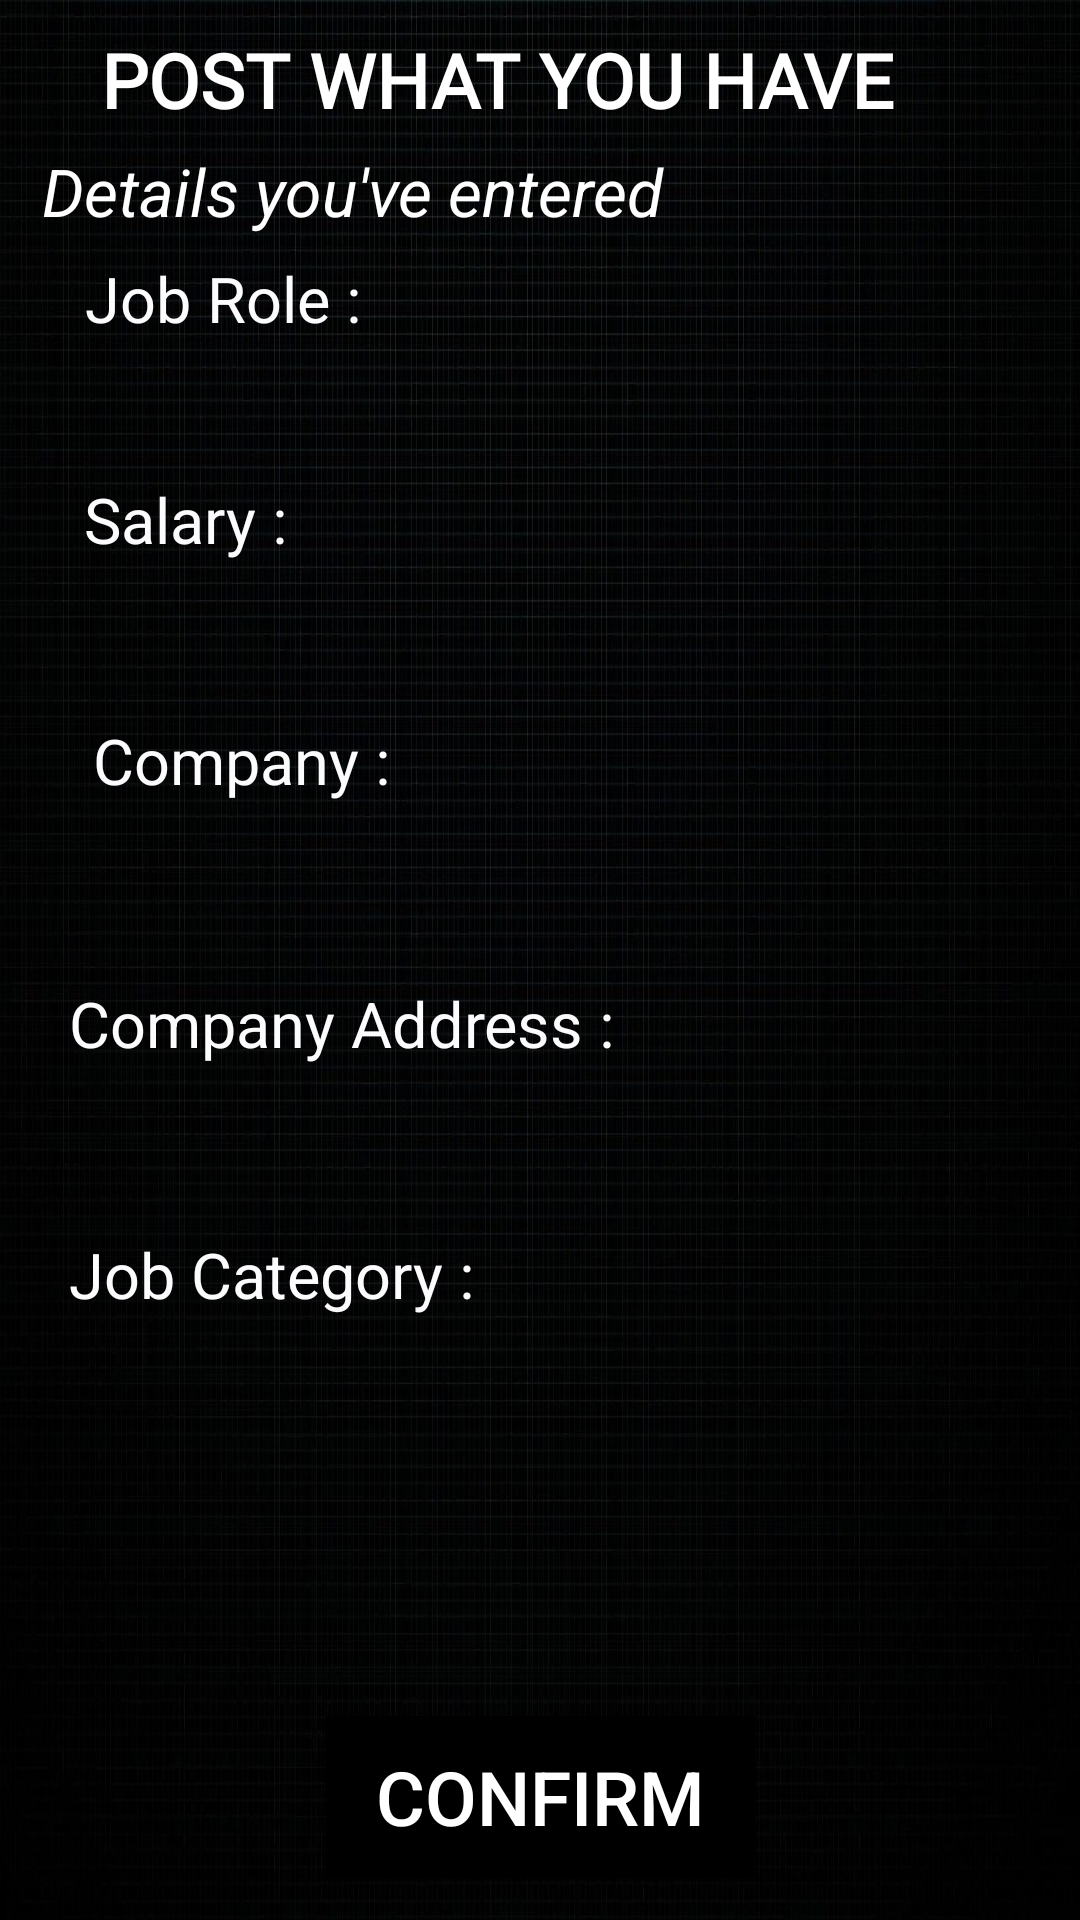

The Android layout XML behind this screen, and the referenced resources:
<!-- AndroidManifest.xml: application theme Theme.SojoJob -->
<!-- res/layout/activity_post2.xml -->
<?xml version="1.0" encoding="utf-8"?>
<androidx.constraintlayout.widget.ConstraintLayout xmlns:android="http://schemas.android.com/apk/res/android"
    xmlns:app="http://schemas.android.com/apk/res-auto"
    xmlns:tools="http://schemas.android.com/tools"
    android:layout_width="match_parent"
    android:layout_height="match_parent"
    android:background="@drawable/pngtree_city_science_and_technology_city_blue_technology_sense_technology_lines_picture_image_1473376">

    <TextView
        android:id="@+id/editTextTextPersonName2"
        android:layout_width="325dp"
        android:layout_height="57dp"
        android:background="@drawable/edittext_background"
        android:ems="10"
        android:inputType="textPersonName"
        android:paddingStart="24dp"
        android:textColor="@color/black"
        android:textSize="20dp"
        android:textStyle="bold"
        app:layout_constraintBottom_toBottomOf="parent"
        app:layout_constraintEnd_toEndOf="parent"
        app:layout_constraintHorizontal_bias="0.418"
        app:layout_constraintStart_toStartOf="parent"
        app:layout_constraintTop_toTopOf="parent"
        app:layout_constraintVertical_bias="0.188" />

    <TextView
        android:id="@+id/textView6"
        android:layout_width="328dp"
        android:layout_height="43dp"
        android:text="Details you've entered"
        android:textColor="@color/white"
        android:textSize="22dp"
        android:textStyle="italic"
        app:layout_constraintBottom_toBottomOf="parent"
        app:layout_constraintEnd_toEndOf="parent"
        app:layout_constraintHorizontal_bias="0.433"
        app:layout_constraintStart_toStartOf="parent"
        app:layout_constraintTop_toTopOf="parent"
        app:layout_constraintVertical_bias="0.082" />

    <TextView
        android:id="@+id/textView11"
        android:layout_width="301dp"
        android:layout_height="46dp"
        android:fontFamily="@font/berkshire"
        android:text="POST WHAT YOU HAVE"
        android:textColor="@color/white"
        android:textSize="25dp"
        android:textStyle="bold"
        app:layout_constraintBottom_toBottomOf="parent"
        app:layout_constraintEnd_toEndOf="parent"
        app:layout_constraintHorizontal_bias="0.572"
        app:layout_constraintStart_toStartOf="parent"
        app:layout_constraintTop_toTopOf="parent"
        app:layout_constraintVertical_bias="0.016" />

    <TextView
        android:id="@+id/textView2"
        android:layout_width="260dp"
        android:layout_height="42dp"
        android:text="Company Address : "
        android:textColor="@color/material_dynamic_neutral99"
        android:textSize="21dp"
        app:layout_constraintBottom_toBottomOf="parent"
        app:layout_constraintEnd_toEndOf="parent"
        app:layout_constraintHorizontal_bias="0.231"
        app:layout_constraintStart_toStartOf="parent"
        app:layout_constraintTop_toTopOf="parent"
        app:layout_constraintVertical_bias="0.547" />

    <TextView
        android:id="@+id/textView7"
        android:layout_width="260dp"
        android:layout_height="42dp"
        android:text="Job Category : "
        android:textColor="@color/material_dynamic_neutral99"
        android:textSize="21dp"
        app:layout_constraintBottom_toBottomOf="parent"
        app:layout_constraintEnd_toEndOf="parent"
        app:layout_constraintHorizontal_bias="0.231"
        app:layout_constraintStart_toStartOf="parent"
        app:layout_constraintTop_toTopOf="parent"
        app:layout_constraintVertical_bias="0.687" />

    <TextView
        android:id="@+id/textView4"
        android:layout_width="177dp"
        android:layout_height="39dp"
        android:text="Company : "
        android:textColor="@color/material_dynamic_neutral99"
        android:textSize="21dp"
        app:layout_constraintBottom_toBottomOf="parent"
        app:layout_constraintEnd_toEndOf="@+id/editTextTextPersonName"
        app:layout_constraintHorizontal_bias="0.184"
        app:layout_constraintStart_toStartOf="parent"
        app:layout_constraintTop_toTopOf="parent"
        app:layout_constraintVertical_bias="0.398" />

    <TextView
        android:id="@+id/textView5"
        android:layout_width="168dp"
        android:layout_height="48dp"
        android:text="Job Role : "
        android:textColor="@color/material_dynamic_neutral99"
        android:textSize="21dp"
        app:layout_constraintBottom_toBottomOf="parent"
        app:layout_constraintEnd_toEndOf="parent"
        app:layout_constraintHorizontal_bias="0.148"
        app:layout_constraintStart_toStartOf="parent"
        app:layout_constraintTop_toTopOf="parent"
        app:layout_constraintVertical_bias="0.144" />

    <TextView
        android:id="@+id/editTextTextPersonName"
        android:layout_width="333dp"
        android:layout_height="60dp"
        android:background="@drawable/edittext_background"
        android:ems="10"
        android:inputType="textPersonName"
        android:paddingStart="24dp"
        android:textColor="@color/black"
        android:textSize="20dp"
        android:textStyle="bold"
        app:layout_constraintBottom_toBottomOf="parent"
        app:layout_constraintEnd_toEndOf="parent"
        app:layout_constraintHorizontal_bias="0.448"
        app:layout_constraintStart_toStartOf="parent"
        app:layout_constraintTop_toTopOf="parent"
        app:layout_constraintVertical_bias="0.457" />

    <TextView
        android:id="@+id/editTextTextPersonName4"
        android:layout_width="332dp"
        android:layout_height="60dp"
        android:background="@drawable/edittext_background"
        android:ems="10"
        android:inputType="textPersonName"
        android:paddingStart="24dp"
        android:textColor="@color/black"
        android:textSize="20dp"
        android:textStyle="bold"
        app:layout_constraintBottom_toBottomOf="parent"
        app:layout_constraintEnd_toEndOf="parent"
        app:layout_constraintHorizontal_bias="0.455"
        app:layout_constraintStart_toStartOf="parent"
        app:layout_constraintTop_toTopOf="parent"
        app:layout_constraintVertical_bias="0.321" />

    <TextView
        android:id="@+id/textView3"
        android:layout_width="177dp"
        android:layout_height="56dp"
        android:text="Salary : "
        android:textColor="@color/material_dynamic_neutral99"
        android:textSize="21dp"
        app:layout_constraintBottom_toBottomOf="parent"
        app:layout_constraintEnd_toEndOf="parent"
        app:layout_constraintHorizontal_bias="0.153"
        app:layout_constraintStart_toStartOf="parent"
        app:layout_constraintTop_toTopOf="parent"
        app:layout_constraintVertical_bias="0.272" />

    <TextView
        android:id="@+id/editTextTextPersonName3"
        android:layout_width="333dp"
        android:layout_height="58dp"
        android:background="@drawable/edittext_background"
        android:ems="10"
        android:inputType="textPersonName"
        android:paddingStart="24dp"
        android:textColor="@color/black"
        android:textSize="20dp"
        android:textStyle="bold"
        app:layout_constraintBottom_toBottomOf="parent"
        app:layout_constraintEnd_toEndOf="parent"
        app:layout_constraintHorizontal_bias="0.461"
        app:layout_constraintStart_toStartOf="parent"
        app:layout_constraintTop_toTopOf="parent"
        app:layout_constraintVertical_bias="0.607" />

    <TextView
        android:id="@+id/editTextTextPersonName11"
        android:layout_width="333dp"
        android:layout_height="58dp"
        android:background="@drawable/edittext_background"
        android:ems="10"
        android:inputType="textPersonName"
        android:paddingStart="24dp"
        android:textColor="@color/black"
        android:textSize="20dp"
        android:textStyle="bold"
        app:layout_constraintBottom_toBottomOf="parent"
        app:layout_constraintEnd_toEndOf="parent"
        app:layout_constraintHorizontal_bias="0.448"
        app:layout_constraintStart_toStartOf="parent"
        app:layout_constraintTop_toTopOf="parent"
        app:layout_constraintVertical_bias="0.754" />

    <Button
        android:id="@+id/button"
        android:layout_width="143dp"
        android:layout_height="54dp"
        android:layout_marginStart="32dp"
        android:layout_marginEnd="32dp"
        android:text="confirm"
        android:background="@color/black"
        android:textColor="@color/white"
        android:textSize="25dp"
        app:layout_constraintBottom_toBottomOf="parent"
        app:layout_constraintEnd_toEndOf="parent"
        app:layout_constraintStart_toStartOf="parent"
        app:layout_constraintTop_toTopOf="parent"
        app:layout_constraintVertical_bias="0.976" />

</androidx.constraintlayout.widget.ConstraintLayout>
<!-- resources referenced by this layout -->
<resources>
  <!-- drawable pngtree_city_science_and_technology_city_blue_technology_sense_technology_lines_picture_image_1473376: jpg bitmap (drawable, 741879 bytes) -->
  <style name="Theme.SojoJob" parent="Theme.AppCompat.DayNight">
          
          <item name="colorPrimary">@color/purple_500</item>
          <item name="colorPrimaryVariant">@color/purple_700</item>
          <item name="colorOnPrimary">@color/white</item>
          
          <item name="colorSecondary">@color/teal_200</item>
          <item name="colorSecondaryVariant">@color/teal_700</item>
          <item name="colorOnSecondary">@color/black</item>
          
          <item name="android:statusBarColor">?attr/colorPrimaryVariant</item>
          
      </style>
  <!-- not gathered from this repository: default colours our renderer supplied (Android Studio template values) -->
  <color name="purple_500">#FF6200EE</color>
  <color name="purple_700">#FF3700B3</color>
  <color name="teal_200">#FF03DAC5</color>
  <color name="teal_700">#FF018786</color>
  <color name="black">#FF000000</color>
  <color name="white">#FFFFFFFF</color>
</resources>
